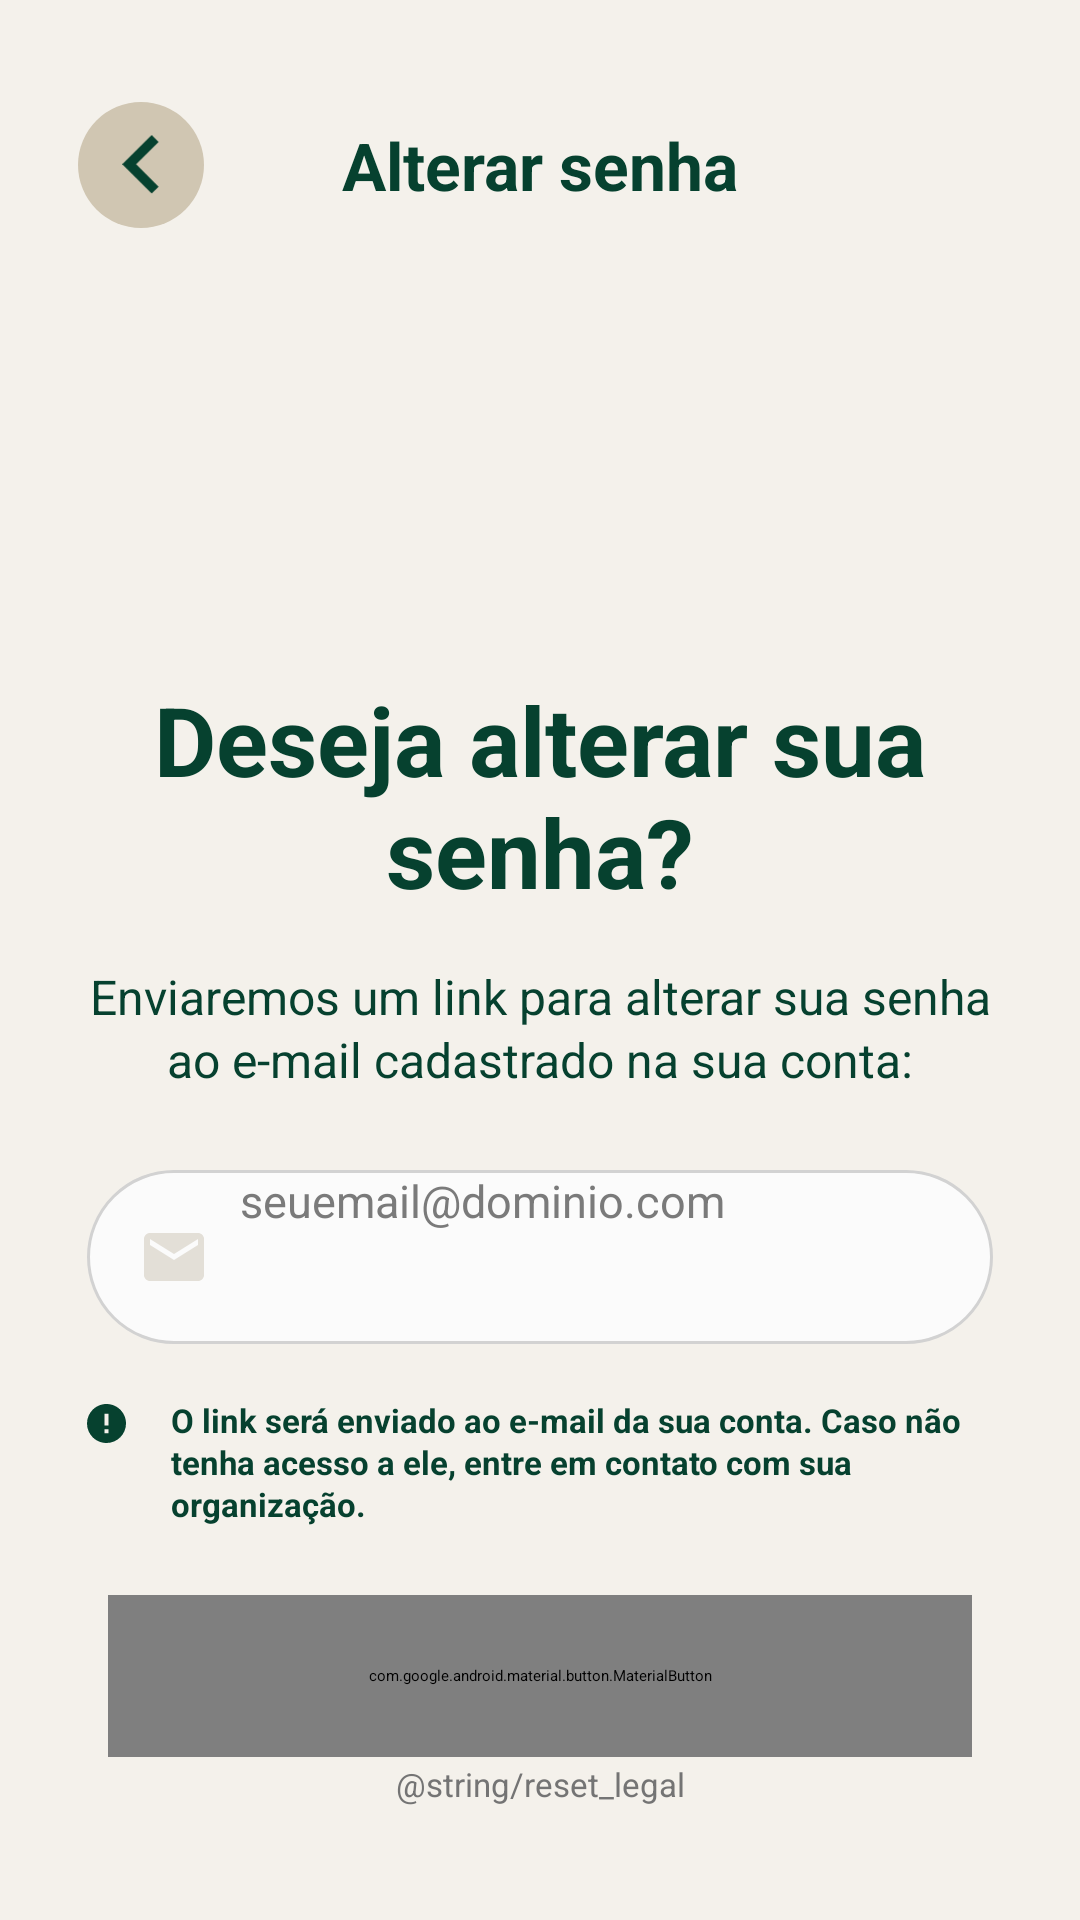

Layout XML and referenced resources for this Android screen:
<!-- AndroidManifest.xml: application theme Theme.Argosapp -->
<!-- res/layout/fragment_profile_password_reset_request.xml -->
<?xml version="1.0" encoding="utf-8"?>
<ScrollView xmlns:android="http://schemas.android.com/apk/res/android"
    xmlns:app="http://schemas.android.com/apk/res-auto"
    android:layout_width="match_parent" android:layout_height="match_parent"
    android:fillViewport="true" android:background="@color/argos_background">
    <LinearLayout android:layout_width="match_parent" android:layout_height="wrap_content"
        android:orientation="vertical" android:paddingBottom="38dp">
        <FrameLayout android:layout_width="match_parent" android:layout_height="110dp">
            <ImageButton android:id="@+id/backButton" android:layout_width="42dp" android:layout_height="42dp"
                android:layout_gravity="center_vertical|start" android:layout_marginStart="26dp" android:background="@drawable/screen_back_button" android:contentDescription="Voltar" android:padding="11dp" android:scaleType="fitCenter" android:src="@drawable/go_back" />
            <TextView android:layout_width="wrap_content" android:layout_height="wrap_content" android:textColor="@color/argos_green" android:textSize="22sp" android:textStyle="bold" android:layout_gravity="center" android:text="Alterar senha" />
        </FrameLayout>
        <Space android:layout_width="1dp" android:layout_height="115dp" />
        <TextView android:layout_width="match_parent" android:layout_height="wrap_content" android:textColor="@color/argos_green" android:textSize="32sp" android:textStyle="bold" android:gravity="center" android:text="Deseja alterar sua senha?" />
        <TextView android:layout_width="match_parent" android:layout_height="wrap_content"
            android:layout_marginTop="16dp" android:gravity="center" android:paddingHorizontal="25dp"
            android:text="Enviaremos um link para alterar sua senha&#10;ao e-mail cadastrado na sua conta:" android:textColor="@color/argos_green" android:textSize="16sp" android:lineSpacingExtra="2dp" />
        <LinearLayout android:layout_width="match_parent" android:layout_height="58dp"
            android:layout_marginStart="29dp" android:layout_marginEnd="29dp" android:layout_marginTop="26dp" android:background="@drawable/screen_input_surface" android:gravity="center_vertical" android:orientation="horizontal" android:paddingStart="19dp" android:paddingEnd="14dp">
            <ImageView android:layout_width="20dp" android:layout_height="20dp" android:contentDescription="@null" android:src="@drawable/email_icon" />
            <EditText android:id="@+id/emailInput" android:layout_width="0dp" android:layout_height="match_parent" android:background="@null" android:singleLine="true" android:paddingStart="12dp" android:textColor="@color/argos_green" android:textColorHint="@color/argos_placeholder" android:textSize="15sp" android:layout_weight="1" android:hint="seuemail@dominio.com"
                android:inputType="textEmailAddress" />
        </LinearLayout>
        <LinearLayout android:layout_width="match_parent" android:layout_height="wrap_content"
            android:layout_marginStart="29dp" android:layout_marginEnd="29dp" android:layout_marginTop="18dp"
            android:gravity="top" android:orientation="horizontal">
            <ImageView android:layout_width="13dp" android:layout_height="13dp" android:layout_marginTop="2dp"
                android:contentDescription="@null" android:src="@drawable/warning_icon" />
            <TextView android:layout_width="0dp" android:layout_height="wrap_content" android:layout_weight="1"
                android:layout_marginStart="15dp" android:text="O link será enviado ao e-mail da sua conta. Caso não tenha acesso a ele, entre em contato com sua organização." android:textColor="@color/argos_green" android:textSize="11sp" android:textStyle="bold" android:lineSpacingExtra="1dp" />
        </LinearLayout>
        <com.google.android.material.button.MaterialButton android:id="@+id/sendCodeButton" style="@style/Widget.Material3.Button" app:backgroundTint="@color/argos_green" app:cornerRadius="28dp" android:insetTop="0dp" android:insetBottom="0dp" android:minHeight="0dp" android:stateListAnimator="@null" android:textAllCaps="false" android:textColor="@android:color/white" android:textSize="16sp" android:textStyle="bold"
            android:layout_width="match_parent" android:layout_height="54dp"
            android:layout_marginStart="36dp" android:layout_marginEnd="36dp" android:layout_marginTop="23dp"
            android:text="Enviar link" />
        <Space android:layout_width="1dp" android:layout_height="0dp" android:layout_weight="1" />
        <TextView android:layout_width="match_parent" android:layout_height="wrap_content" android:gravity="center" android:textColor="@color/argos_muted" android:textSize="11sp" android:paddingHorizontal="55dp" android:text="@string/reset_legal" />
    </LinearLayout>
</ScrollView>
<!-- resources referenced by this layout -->
<resources>
  <color name="argos_background">#FFF4F1EB</color>
  <color name="argos_green">#FF06412F</color>
  <color name="argos_muted">#FF747474</color>
  <color name="argos_placeholder">#FF7A7A7A</color>
  <!-- drawable email_icon (drawable) -->
  <vector xmlns:android="http://schemas.android.com/apk/res/android"
      android:width="20dp"
      android:height="16dp"
      android:viewportWidth="20"
      android:viewportHeight="16">
    <path
        android:pathData="M18,4L10,9L2,4V2L10,7L18,2M18,0H2C0.89,0 0,0.89 0,2V14C0,14.53 0.211,15.039 0.586,15.414C0.961,15.789 1.47,16 2,16H18C18.53,16 19.039,15.789 19.414,15.414C19.789,15.039 20,14.53 20,14V2C20,0.89 19.1,0 18,0Z"
        android:fillColor="@color/argos_icon"
        android:fillAlpha="0.71"/>
  </vector>
  <!-- drawable go_back (drawable) -->
  <vector xmlns:android="http://schemas.android.com/apk/res/android"
      android:width="15dp"
      android:height="24dp"
      android:viewportWidth="15"
      android:viewportHeight="24">
    <path
        android:pathData="M14.53,20.651L5.549,11.712L14.53,2.752L11.765,0L0,11.712L11.765,23.423L14.53,20.651Z"
        android:fillColor="#06412F"/>
  </vector>
  <!-- drawable screen_back_button (drawable) -->
  <shape xmlns:android="http://schemas.android.com/apk/res/android" android:shape="oval">
      <solid android:color="#FFD0C6B2" />
  </shape>
  <!-- drawable screen_input_surface (drawable) -->
  <selector xmlns:android="http://schemas.android.com/apk/res/android">
      <item android:state_enabled="false">
          <shape android:shape="rectangle">
              <solid android:color="@color/argos_disabled_surface" />
              <stroke android:width="1dp" android:color="@color/argos_border" />
              <corners android:radius="30dp" />
          </shape>
      </item>
      <item>
          <shape android:shape="rectangle">
              <solid android:color="#FFFBFBFB" />
              <stroke android:width="1dp" android:color="@color/argos_border" />
              <corners android:radius="30dp" />
          </shape>
      </item>
  </selector>
  <!-- drawable warning_icon (drawable) -->
  <vector xmlns:android="http://schemas.android.com/apk/res/android"
      android:width="13dp"
      android:height="13dp"
      android:viewportWidth="13"
      android:viewportHeight="13">
    <path
        android:pathData="M7.15,7.15H5.85V3.25H7.15M7.15,9.75H5.85V8.45H7.15M6.5,0C5.646,0 4.801,0.168 4.013,0.495C3.224,0.821 2.507,1.3 1.904,1.904C0.685,3.123 0,4.776 0,6.5C0,8.224 0.685,9.877 1.904,11.096C2.507,11.7 3.224,12.179 4.013,12.505C4.801,12.832 5.646,13 6.5,13C8.224,13 9.877,12.315 11.096,11.096C12.315,9.877 13,8.224 13,6.5C13,5.646 12.832,4.801 12.505,4.013C12.179,3.224 11.7,2.507 11.096,1.904C10.493,1.3 9.776,0.821 8.987,0.495C8.199,0.168 7.354,0 6.5,0Z"
        android:fillColor="#06412F"/>
  </vector>
  <color name="argos_icon">#FFD9D3C8</color>
  <color name="argos_disabled_surface">#FFE6E6E6</color>
  <color name="argos_border">#FFD2D2D2</color>
</resources>
